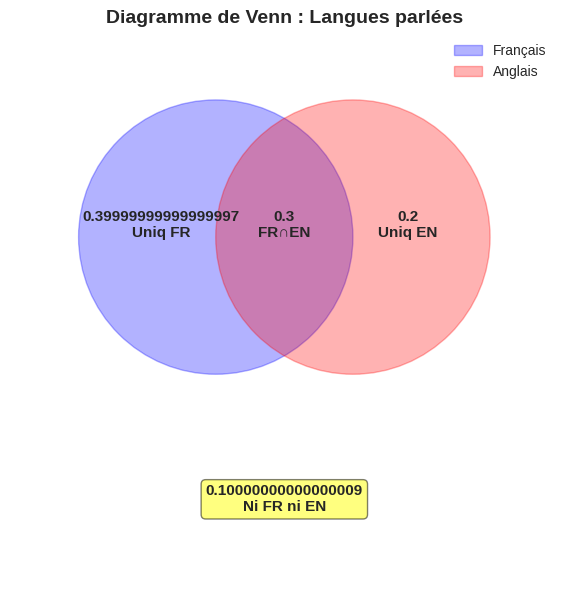
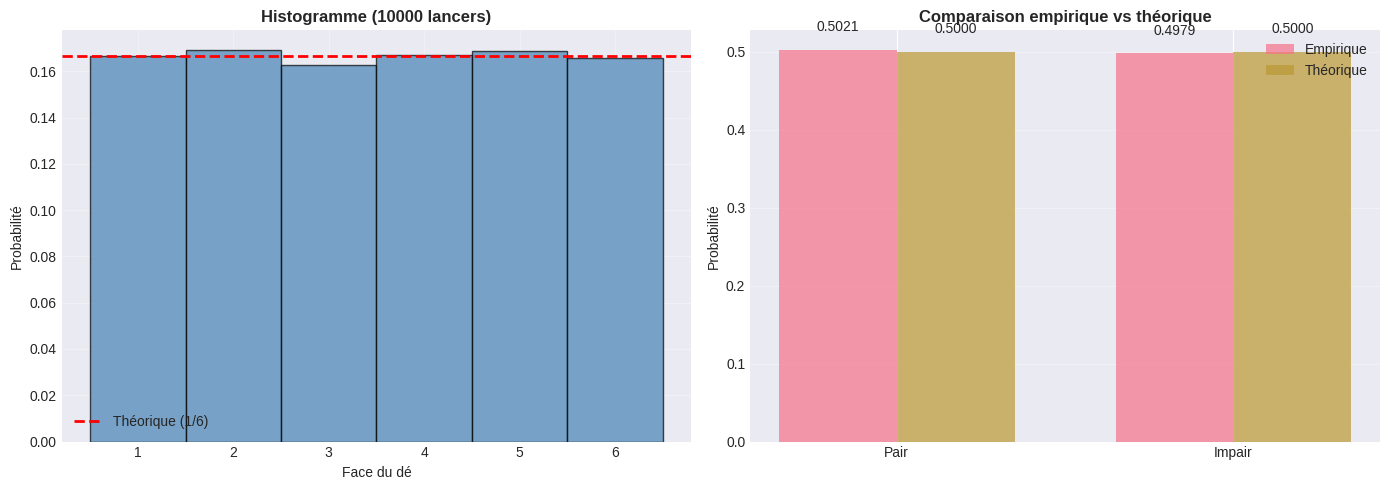
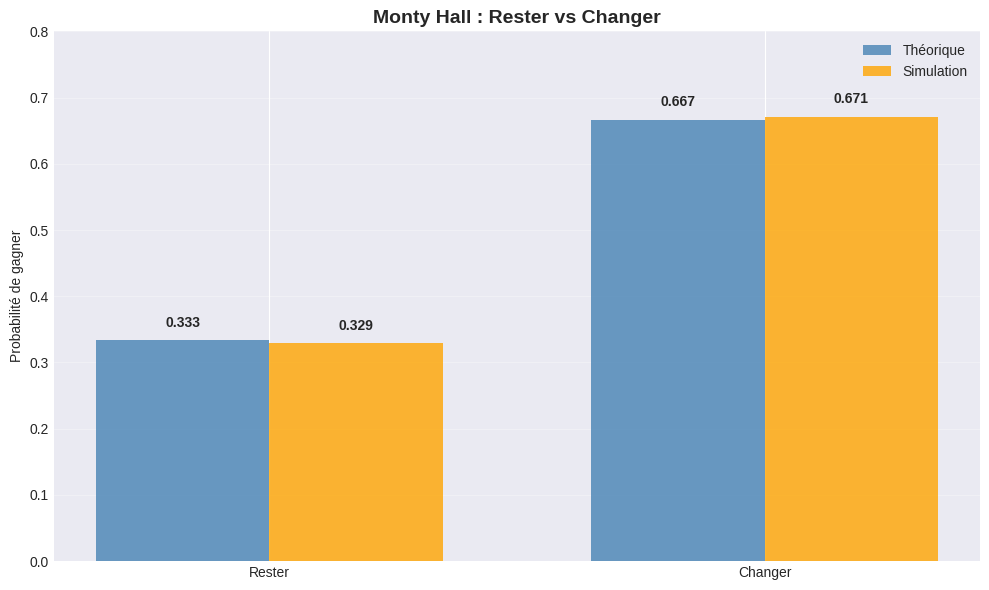
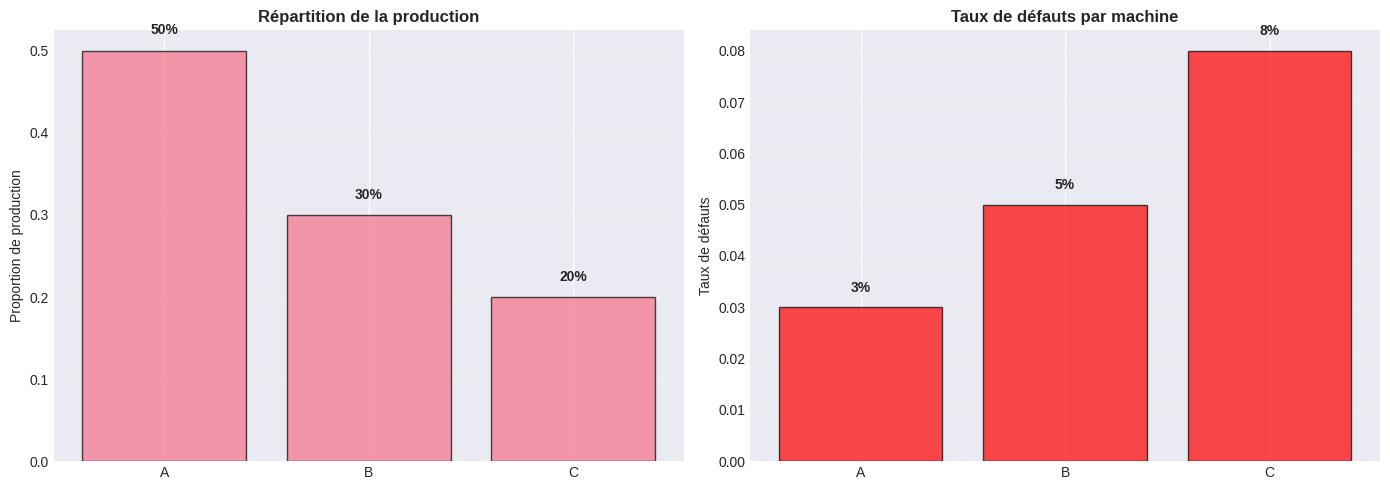
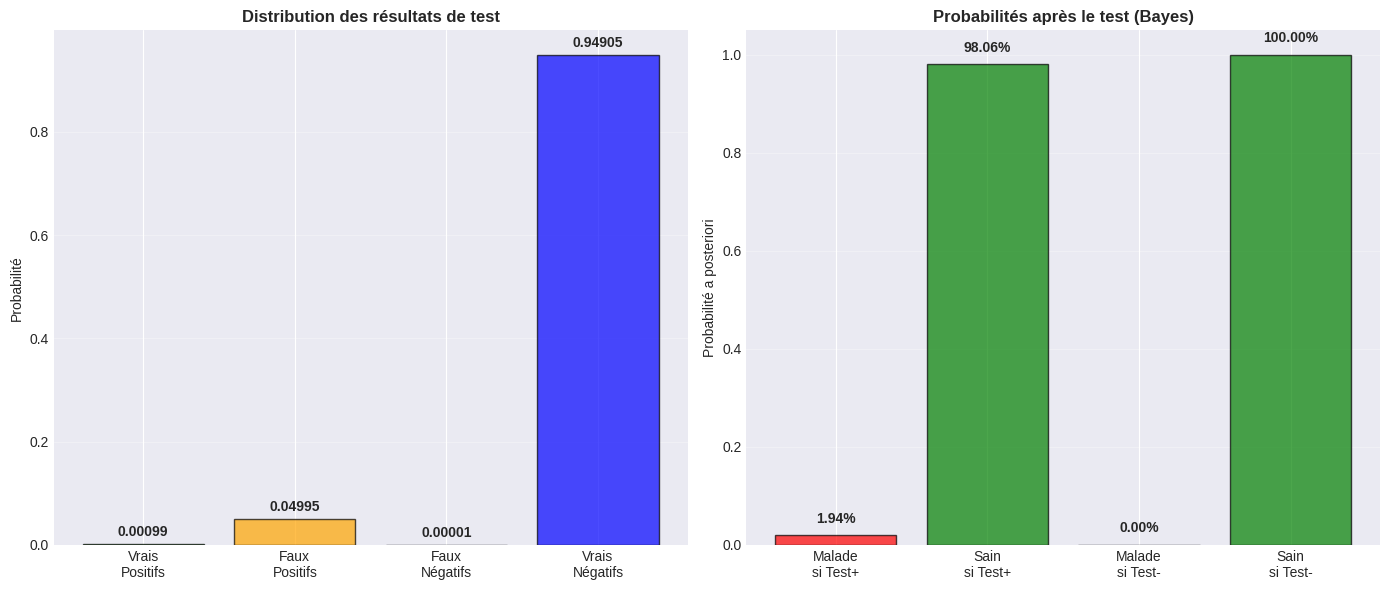
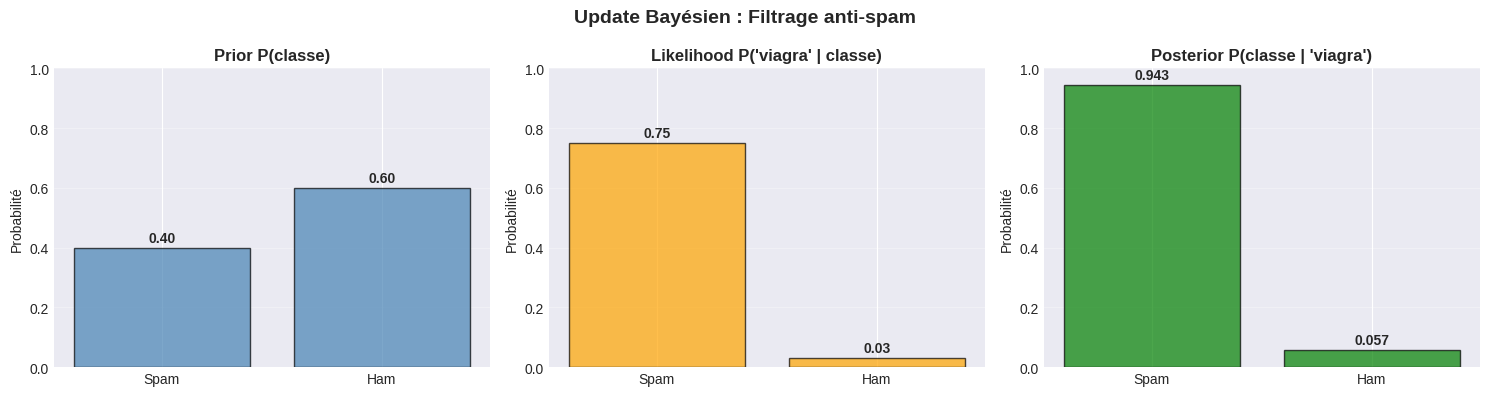

Write the Python code that produced these figures, in order.
# Imports
import numpy as np
import matplotlib.pyplot as plt
import seaborn as sns
from scipy import stats
from scipy.special import comb
import pandas as pd
from typing import List, Tuple

plt.style.use('seaborn-v0_8-darkgrid')
sns.set_palette("husl")
plt.rcParams['figure.figsize'] = (12, 6)
np.random.seed(42)

# a) Espace échantillonnal
omega = {1, 2, 3, 4, 5, 6}
print("a) Ω =", omega)

# b) P(nombre pair)
pair = {2, 4, 6}
P_pair = len(pair) / len(omega)
print(f"\nb) P(pair) = {len(pair)}/{len(omega)} = {P_pair}")

# c) P(nombre ≥ 4)
sup_4 = {4, 5, 6}
P_sup_4 = len(sup_4) / len(omega)
print(f"\nc) P(≥4) = {len(sup_4)}/{len(omega)} = {P_sup_4:.4f}")

# d) P(pair ∩ ≥4)
inter = pair & sup_4
P_inter = len(inter) / len(omega)
print(f"\nd) P(pair ∩ ≥4) = P({inter}) = {P_inter:.4f}")

# e) P(pair ∪ ≥4)
union = pair | sup_4
P_union = len(union) / len(omega)
print(f"\ne) P(pair ∪ ≥4) = P({union}) = {P_union:.4f}")

# Vérification formule
print(f"\n✅ Vérification : P(A∪B) = P(A) + P(B) - P(A∩B)")
print(f"   {P_union:.4f} = {P_pair:.4f} + {P_sup_4:.4f} - {P_inter:.4f}")
print(f"   {P_union:.4f} = {P_pair + P_sup_4 - P_inter:.4f} ✓")

P_pile = 0.6
P_face = 0.4

# a) Espace échantillonnal pour 2 lancers
omega = ['PP', 'PF', 'FP', 'FF']
print("a) Ω =", omega)

# b) P(2 piles) = P(PP)
P_PP = P_pile * P_pile
print(f"\nb) P(PP) = {P_pile} × {P_pile} = {P_PP}")

# c) P(au moins 1 pile) = 1 - P(FF)
P_FF = P_face * P_face
P_au_moins_1_pile = 1 - P_FF
print(f"\nc) P(au moins 1 pile) = 1 - P(FF) = 1 - {P_FF} = {P_au_moins_1_pile}")

# d) P(exactement 1 pile) = P(PF) + P(FP)
P_PF = P_pile * P_face
P_FP = P_face * P_pile
P_exactement_1 = P_PF + P_FP
print(f"\nd) P(exactement 1 pile) = P(PF) + P(FP) = {P_PF} + {P_FP} = {P_exactement_1}")

# Vérification : toutes les probas somment à 1
total = P_PP + P_PF + P_FP + P_FF
print(f"\n✅ Vérification : {P_PP} + {P_PF} + {P_FP} + {P_FF} = {total}")

# Jeu de 52 cartes : 4 couleurs × 13 valeurs
total_cartes = 52

# a) P(As)
nb_as = 4
P_as = nb_as / total_cartes
print(f"a) P(As) = {nb_as}/{total_cartes} = {P_as:.4f}")

# b) P(Cœur)
nb_coeur = 13
P_coeur = nb_coeur / total_cartes
print(f"\nb) P(Cœur) = {nb_coeur}/{total_cartes} = {P_coeur:.4f}")

# d) P(As ∩ Cœur) = P(As de Cœur)
P_as_coeur = 1 / total_cartes
print(f"\nd) P(As ∩ Cœur) = 1/{total_cartes} = {P_as_coeur:.4f}")

# c) P(As ∪ Cœur)
P_union = P_as + P_coeur - P_as_coeur
print(f"\nc) P(As ∪ Cœur) = P(As) + P(Cœur) - P(As ∩ Cœur)")
print(f"   = {P_as:.4f} + {P_coeur:.4f} - {P_as_coeur:.4f} = {P_union:.4f}")

# e) Vérification
# As ∪ Cœur = {4 As} ∪ {13 Cœurs} - {As de Cœur compté 2 fois}
nb_union = nb_as + nb_coeur - 1  # -1 car As de Cœur compté 2 fois
P_union_direct = nb_union / total_cartes
print(f"\ne) Vérification directe : {nb_union}/{total_cartes} = {P_union_direct:.4f} ✓")

P_fr = 0.7
P_en = 0.5
P_fr_et_en = 0.3

# a) P(français OU anglais)
P_fr_ou_en = P_fr + P_en - P_fr_et_en
print(f"a) P(FR ∪ EN) = {P_fr} + {P_en} - {P_fr_et_en} = {P_fr_ou_en}")

# b) P(ni français ni anglais) = complémentaire de (a)
P_ni_fr_ni_en = 1 - P_fr_ou_en
print(f"\nb) P(ni FR ni EN) = 1 - {P_fr_ou_en} = {P_ni_fr_ni_en}")

# c) P(uniquement français) = P(FR) - P(FR ∩ EN)
P_uniquement_fr = P_fr - P_fr_et_en
print(f"\nc) P(uniquement FR) = {P_fr} - {P_fr_et_en} = {P_uniquement_fr}")

# d) P(uniquement anglais)
P_uniquement_en = P_en - P_fr_et_en
print(f"\nd) P(uniquement EN) = {P_en} - {P_fr_et_en} = {P_uniquement_en}")

# Diagramme de Venn
fig, ax = plt.subplots(figsize=(8, 6))
from matplotlib.patches import Circle

circle_fr = Circle((1, 0), 1, color='blue', alpha=0.3, label='Français')
circle_en = Circle((2, 0), 1, color='red', alpha=0.3, label='Anglais')
ax.add_patch(circle_fr)
ax.add_patch(circle_en)

ax.text(0.6, 0, f'{P_uniquement_fr}\nUniq FR', ha='center', fontsize=11, fontweight='bold')
ax.text(1.5, 0, f'{P_fr_et_en}\nFR∩EN', ha='center', fontsize=11, fontweight='bold')
ax.text(2.4, 0, f'{P_uniquement_en}\nUniq EN', ha='center', fontsize=11, fontweight='bold')
ax.text(1.5, -2, f'{P_ni_fr_ni_en}\nNi FR ni EN', ha='center', fontsize=11, fontweight='bold',
        bbox=dict(boxstyle='round', facecolor='yellow', alpha=0.5))

ax.set_xlim(-0.5, 3.5)
ax.set_ylim(-2.5, 1.5)
ax.set_aspect('equal')
ax.legend(loc='upper right')
ax.set_title('Diagramme de Venn : Langues parlées', fontweight='bold', fontsize=14)
ax.axis('off')
plt.tight_layout()
plt.show()

# Vérification
total = P_uniquement_fr + P_fr_et_en + P_uniquement_en + P_ni_fr_ni_en
print(f"\n✅ Vérification : {P_uniquement_fr} + {P_fr_et_en} + {P_uniquement_en} + {P_ni_fr_ni_en} = {total}")

n_simulations = 10000
lancers = np.random.randint(1, 7, size=n_simulations)

# a) Vérifier P(face i) ≈ 1/6
print("a) Fréquences empiriques :")
for face in range(1, 7):
    freq = np.sum(lancers == face) / n_simulations
    print(f"   P(X={face}) ≈ {freq:.4f} (théorique = {1/6:.4f})")

# b) Histogramme
fig, (ax1, ax2) = plt.subplots(1, 2, figsize=(14, 5))

counts, bins, patches = ax1.hist(lancers, bins=np.arange(0.5, 7.5, 1), 
                                  density=True, alpha=0.7, edgecolor='black',
                                  color='steelblue')
ax1.axhline(1/6, color='red', linestyle='--', linewidth=2, label='Théorique (1/6)')
ax1.set_xlabel('Face du dé')
ax1.set_ylabel('Probabilité')
ax1.set_title(f'Histogramme ({n_simulations} lancers)', fontweight='bold')
ax1.set_xticks(range(1, 7))
ax1.legend()
ax1.grid(alpha=0.3)

# c) P(pair) empirique
pair_count = np.sum((lancers % 2) == 0)
P_pair_empirique = pair_count / n_simulations
P_pair_theorique = 0.5

categories = ['Pair', 'Impair']
empirique = [P_pair_empirique, 1 - P_pair_empirique]
theorique = [P_pair_theorique, P_pair_theorique]

x = np.arange(len(categories))
width = 0.35

ax2.bar(x - width/2, empirique, width, label='Empirique', alpha=0.7)
ax2.bar(x + width/2, theorique, width, label='Théorique', alpha=0.7)
ax2.set_ylabel('Probabilité')
ax2.set_title('Comparaison empirique vs théorique', fontweight='bold')
ax2.set_xticks(x)
ax2.set_xticklabels(categories)
ax2.legend()
ax2.grid(axis='y', alpha=0.3)

for i, (e, t) in enumerate(zip(empirique, theorique)):
    ax2.text(i - width/2, e + 0.02, f'{e:.4f}', ha='center', va='bottom')
    ax2.text(i + width/2, t + 0.02, f'{t:.4f}', ha='center', va='bottom')

plt.tight_layout()
plt.show()

print(f"\nc) P(pair) empirique = {P_pair_empirique:.4f}")
print(f"   P(pair) théorique = {P_pair_theorique:.4f}")
print(f"   Erreur = {abs(P_pair_empirique - P_pair_theorique):.4f}")

# Urne : 5 rouges, 3 bleues (total = 8)
total = 8
rouges = 5
bleues = 3

# a) P(1ère rouge)
P_1ere_rouge = rouges / total
print(f"a) P(1ère rouge) = {rouges}/{total} = {P_1ere_rouge:.4f}")

# b) P(2ème rouge | 1ère rouge)
# Après avoir tiré 1 rouge : reste 4 rouges, 3 bleues (total = 7)
P_2eme_rouge_si_1ere_rouge = (rouges - 1) / (total - 1)
print(f"\nb) P(2ème rouge | 1ère rouge) = {rouges-1}/{total-1} = {P_2eme_rouge_si_1ere_rouge:.4f}")

# c) P(2ème rouge | 1ère bleue)
# Après avoir tiré 1 bleue : reste 5 rouges, 2 bleues (total = 7)
P_2eme_rouge_si_1ere_bleue = rouges / (total - 1)
print(f"\nc) P(2ème rouge | 1ère bleue) = {rouges}/{total-1} = {P_2eme_rouge_si_1ere_bleue:.4f}")

# d) P(1ère rouge ∩ 2ème rouge)
P_inter = P_1ere_rouge * P_2eme_rouge_si_1ere_rouge
print(f"\nd) P(1ère rouge ∩ 2ème rouge) = P(1ère rouge) × P(2ème rouge | 1ère rouge)")
print(f"   = {P_1ere_rouge:.4f} × {P_2eme_rouge_si_1ere_rouge:.4f} = {P_inter:.4f}")

# e) P(2ème rouge) par probabilités totales
P_1ere_bleue = bleues / total
P_2eme_rouge = (P_1ere_rouge * P_2eme_rouge_si_1ere_rouge + 
                P_1ere_bleue * P_2eme_rouge_si_1ere_bleue)

print(f"\ne) P(2ème rouge) = P(1ère rouge) × P(2ème rouge | 1ère rouge)")
print(f"                 + P(1ère bleue) × P(2ème rouge | 1ère bleue)")
print(f"   = {P_1ere_rouge:.4f} × {P_2eme_rouge_si_1ere_rouge:.4f} + {P_1ere_bleue:.4f} × {P_2eme_rouge_si_1ere_bleue:.4f}")
print(f"   = {P_2eme_rouge:.4f}")

# Intuition : P(2ème rouge) = proportion de rouges = 5/8 (symétrie)
print(f"\n💡 Note : P(2ème rouge) = {rouges}/{total} = {rouges/total:.4f} (symétrie du tirage)")

# a) "1er dé = 6" et "2ème dé = 6" sont-ils indépendants ?
print("a) Indépendance de '1er dé = 6' et '2ème dé = 6' :")
P_de1_6 = 1/6
P_de2_6 = 1/6
P_de1_6_et_de2_6 = 1/36  # Il y a un seul cas (6,6) sur 36 possibles

print(f"   P(1er=6) = {P_de1_6:.4f}")
print(f"   P(2ème=6) = {P_de2_6:.4f}")
print(f"   P(1er=6 ∩ 2ème=6) = {P_de1_6_et_de2_6:.4f}")
print(f"   P(1er=6) × P(2ème=6) = {P_de1_6 * P_de2_6:.4f}")
print(f"   ✅ Indépendants car {P_de1_6_et_de2_6:.4f} = {P_de1_6 * P_de2_6:.4f}")

# b) "1er dé = 6" et "somme = 7" sont-ils indépendants ?
print("\nb) Indépendance de '1er dé = 6' et 'somme = 7' :")

# P(somme = 7)
# Cas favorables : (1,6), (2,5), (3,4), (4,3), (5,2), (6,1) = 6 cas
P_somme_7 = 6/36

# P(1er dé = 6 ∩ somme = 7)
# Si 1er dé = 6, pour avoir somme = 7, il faut 2ème = 1 : 1 cas
P_de1_6_et_somme_7 = 1/36

print(f"   P(1er=6) = {P_de1_6:.4f}")
print(f"   P(somme=7) = {P_somme_7:.4f}")
print(f"   P(1er=6 ∩ somme=7) = {P_de1_6_et_somme_7:.4f}")
print(f"   P(1er=6) × P(somme=7) = {P_de1_6 * P_somme_7:.4f}")
print(f"   ❌ PAS indépendants car {P_de1_6_et_somme_7:.4f} ≠ {P_de1_6 * P_somme_7:.4f}")

# c) Vérification par simulation
print("\nc) Vérification par simulation :")
n_sim = 100000
de1 = np.random.randint(1, 7, size=n_sim)
de2 = np.random.randint(1, 7, size=n_sim)
somme = de1 + de2

# Empirique
P_de1_6_emp = np.mean(de1 == 6)
P_somme_7_emp = np.mean(somme == 7)
P_inter_emp = np.mean((de1 == 6) & (somme == 7))

print(f"   P(1er=6) empirique = {P_de1_6_emp:.4f}")
print(f"   P(somme=7) empirique = {P_somme_7_emp:.4f}")
print(f"   P(1er=6 ∩ somme=7) empirique = {P_inter_emp:.4f}")
print(f"   P(1er=6) × P(somme=7) empirique = {P_de1_6_emp * P_somme_7_emp:.4f}")
print(f"   Ratio = {P_inter_emp / (P_de1_6_emp * P_somme_7_emp):.4f} (devrait être 1 si indépendants)")

# Ω = {GG, GF, FG, FF}, équiprobables
omega = ['GG', 'GF', 'FG', 'FF']
n_omega = len(omega)

# a) P(2 filles)
P_2_filles = 1 / n_omega
print(f"a) P(2 filles) = P({{FF}}) = 1/{n_omega} = {P_2_filles}")

# b) Sachant au moins 1 fille, P(2 filles)
au_moins_1_fille = ['GF', 'FG', 'FF']
P_au_moins_1_fille = len(au_moins_1_fille) / n_omega
P_2_filles_et_au_moins_1 = P_2_filles  # {FF} ⊂ {au moins 1 fille}
P_2_filles_sachant_au_moins_1 = P_2_filles_et_au_moins_1 / P_au_moins_1_fille

print(f"\nb) P(2 filles | au moins 1 fille) = P(FF ∩ au_moins_1F) / P(au_moins_1F)")
print(f"   = {P_2_filles_et_au_moins_1:.4f} / {P_au_moins_1_fille:.4f} = {P_2_filles_sachant_au_moins_1:.4f}")
print(f"   💡 Calcul direct : 1 cas FF sur 3 cas {au_moins_1_fille} = 1/3")

# c) Sachant aîné est une fille, P(2 filles)
ainee_fille = ['FG', 'FF']
P_ainee_fille = len(ainee_fille) / n_omega
P_2_filles_et_ainee_fille = P_2_filles  # {FF} ⊂ {aînée F}
P_2_filles_sachant_ainee_fille = P_2_filles_et_ainee_fille / P_ainee_fille

print(f"\nc) P(2 filles | aînée fille) = P(FF ∩ aînée_F) / P(aînée_F)")
print(f"   = {P_2_filles_et_ainee_fille:.4f} / {P_ainee_fille:.4f} = {P_2_filles_sachant_ainee_fille:.4f}")
print(f"   💡 Calcul direct : 1 cas FF sur 2 cas {ainee_fille} = 1/2")

# d) Explication
print("\nd) Pourquoi (b) ≠ (c) ?")
print("   (b) : 'au moins 1 fille' = {GF, FG, FF} → 3 cas équiprobables → P(FF) = 1/3")
print("   (c) : 'aînée fille' = {FG, FF} → 2 cas équiprobables → P(FF) = 1/2")
print("   ✅ L'information 'aînée' est plus précise, elle élimine le cas GF")
print("      Tandis que 'au moins 1' ne précise pas laquelle, donc garde GF et FG")

# Analyse théorique
print("🚗 MONTY HALL PROBLEM\n")
print("="*50)

# a) P(gagner | rester)
P_gagner_rester = 1/3
print("a) Stratégie : RESTER sur son choix initial")
print(f"   P(gagner | rester) = {P_gagner_rester:.4f}")
print("   💡 Votre choix initial a 1/3 de chances d'être bon")

# b) P(gagner | changer)
P_gagner_changer = 2/3
print(f"\nb) Stratégie : CHANGER de porte")
print(f"   P(gagner | changer) = {P_gagner_changer:.4f}")
print("   💡 Si initialement vous aviez choisi une chèvre (prob 2/3),")
print("      l'animateur révèle l'autre chèvre, donc changer → voiture !")

# c) Simulation
print("\nc) Simulation de 10 000 parties :")
n_parties = 10000
victoires_rester = 0
victoires_changer = 0

for _ in range(n_parties):
    # Positionnement aléatoire de la voiture
    voiture = np.random.randint(0, 3)
    
    # Choix initial du joueur
    choix_initial = np.random.randint(0, 3)
    
    # L'animateur ouvre une porte avec chèvre (ni la voiture, ni le choix)
    portes = {0, 1, 2}
    portes_ouvrables = portes - {voiture, choix_initial}
    if len(portes_ouvrables) == 0:
        # Cas où choix_initial == voiture : animateur peut ouvrir n'importe quelle autre
        portes_ouvrables = portes - {choix_initial}
    porte_ouverte = np.random.choice(list(portes_ouvrables))
    
    # Stratégie RESTER
    if choix_initial == voiture:
        victoires_rester += 1
    
    # Stratégie CHANGER
    portes_restantes = portes - {choix_initial, porte_ouverte}
    choix_final = list(portes_restantes)[0]
    if choix_final == voiture:
        victoires_changer += 1

P_victoire_rester_sim = victoires_rester / n_parties
P_victoire_changer_sim = victoires_changer / n_parties

print(f"   Stratégie RESTER  : {victoires_rester}/{n_parties} = {P_victoire_rester_sim:.4f} (théo: {P_gagner_rester:.4f})")
print(f"   Stratégie CHANGER : {victoires_changer}/{n_parties} = {P_victoire_changer_sim:.4f} (théo: {P_gagner_changer:.4f})")

# d) Conclusion
print("\nd) 🎯 CONCLUSION : Il faut TOUJOURS CHANGER de porte !")
print("   Vous doublez vos chances de gagner : 1/3 → 2/3")

# Visualisation
fig, ax = plt.subplots(figsize=(10, 6))
strategies = ['Rester', 'Changer']
theorique = [P_gagner_rester, P_gagner_changer]
empirique = [P_victoire_rester_sim, P_victoire_changer_sim]

x = np.arange(len(strategies))
width = 0.35

ax.bar(x - width/2, theorique, width, label='Théorique', alpha=0.8, color='steelblue')
ax.bar(x + width/2, empirique, width, label='Simulation', alpha=0.8, color='orange')

ax.set_ylabel('Probabilité de gagner')
ax.set_title('Monty Hall : Rester vs Changer', fontweight='bold', fontsize=14)
ax.set_xticks(x)
ax.set_xticklabels(strategies)
ax.legend()
ax.grid(axis='y', alpha=0.3)
ax.set_ylim(0, 0.8)

for i, (t, e) in enumerate(zip(theorique, empirique)):
    ax.text(i - width/2, t + 0.02, f'{t:.3f}', ha='center', fontweight='bold')
    ax.text(i + width/2, e + 0.02, f'{e:.3f}', ha='center', fontweight='bold')

plt.tight_layout()
plt.show()

# Données
machines = ['A', 'B', 'C']
P_machine = {'A': 0.50, 'B': 0.30, 'C': 0.20}
P_defaut_sachant_machine = {'A': 0.03, 'B': 0.05, 'C': 0.08}

# a) et b) P(défaut) par probabilités totales
print("Formule des probabilités totales :")
print("P(D) = Σ P(D|Mi) × P(Mi)\n")

P_defaut = 0
for m in machines:
    contribution = P_defaut_sachant_machine[m] * P_machine[m]
    P_defaut += contribution
    print(f"Machine {m}: P(D|{m}) × P({m}) = {P_defaut_sachant_machine[m]:.2f} × {P_machine[m]:.2f} = {contribution:.4f}")

print(f"\n✅ P(défaut) = {P_defaut:.4f}")

# Visualisation
fig, (ax1, ax2) = plt.subplots(1, 2, figsize=(14, 5))

# Diagramme en barres : Production par machine
ax1.bar(machines, [P_machine[m] for m in machines], alpha=0.7, edgecolor='black')
ax1.set_ylabel('Proportion de production')
ax1.set_title('Répartition de la production', fontweight='bold')
ax1.grid(axis='y', alpha=0.3)
for i, m in enumerate(machines):
    ax1.text(i, P_machine[m] + 0.02, f'{P_machine[m]:.0%}', ha='center', fontweight='bold')

# Diagramme en barres : Taux de défauts
ax2.bar(machines, [P_defaut_sachant_machine[m] for m in machines], 
        alpha=0.7, color='red', edgecolor='black')
ax2.set_ylabel('Taux de défauts')
ax2.set_title('Taux de défauts par machine', fontweight='bold')
ax2.grid(axis='y', alpha=0.3)
for i, m in enumerate(machines):
    ax2.text(i, P_defaut_sachant_machine[m] + 0.003, 
            f'{P_defaut_sachant_machine[m]:.0%}', ha='center', fontweight='bold')

plt.tight_layout()
plt.show()

# Données
P_malade = 0.001  # Prévalence 0.1%
P_test_pos_si_malade = 0.99  # Sensibilité
P_test_neg_si_sain = 0.95  # Spécificité
P_test_pos_si_sain = 1 - P_test_neg_si_sain  # Faux positifs

print("🏥 TEST MÉDICAL\n" + "="*50)
print(f"Prévalence : {P_malade*100:.1f}%")
print(f"Sensibilité : {P_test_pos_si_malade*100:.0f}% (vrais positifs)")
print(f"Spécificité : {P_test_neg_si_sain*100:.0f}% (vrais négatifs)")
print(f"Faux positifs : {P_test_pos_si_sain*100:.0f}%\n")

# a) P(Test+) par probabilités totales
P_test_pos = (P_test_pos_si_malade * P_malade + 
              P_test_pos_si_sain * (1 - P_malade))

print(f"a) P(Test+) = P(T+|M)×P(M) + P(T+|S)×P(S)")
print(f"   = {P_test_pos_si_malade}×{P_malade} + {P_test_pos_si_sain}×{1-P_malade:.3f}")
print(f"   = {P_test_pos:.6f}\n")

# b) P(Malade | Test+) par Bayes
P_malade_si_test_pos = (P_test_pos_si_malade * P_malade) / P_test_pos

print(f"b) P(Malade | Test+) = P(T+|M) × P(M) / P(T+)")
print(f"   = {P_test_pos_si_malade} × {P_malade} / {P_test_pos:.6f}")
print(f"   = {P_malade_si_test_pos:.6f}")
print(f"   = {P_malade_si_test_pos*100:.2f}% 😱\n")

# c) P(Sain | Test-) par Bayes
P_test_neg = 1 - P_test_pos
P_test_neg_si_malade = 1 - P_test_pos_si_malade
P_sain_si_test_neg = (P_test_neg_si_sain * (1 - P_malade)) / P_test_neg

print(f"c) P(Sain | Test-) = P(T-|S) × P(S) / P(T-)")
print(f"   = {P_test_neg_si_sain} × {1-P_malade:.3f} / {P_test_neg:.6f}")
print(f"   = {P_sain_si_test_neg:.6f}")
print(f"   = {P_sain_si_test_neg*100:.4f}% ✅\n")

# d) Interprétation
print("d) 🎯 INTERPRÉTATION CRUCIALE :")
print(f"   • Si test POSITIF : seulement {P_malade_si_test_pos*100:.2f}% de chances d'être malade !")
print(f"   • Si test NÉGATIF : {P_sain_si_test_neg*100:.4f}% de chances d'être sain")
print(f"\n   💡 Pourquoi si faible malgré test à 99% de sensibilité ?")
print(f"      → Maladie très rare (0.1%) + faux positifs (5%)")
print(f"      → Sur 100 000 personnes :")
print(f"         - 100 malades → 99 testés positifs")
print(f"         - 99 900 sains → 4 995 testés positifs (faux positifs !)")
print(f"         - Total positifs = 99 + 4995 = 5094")
print(f"         - P(Malade|Test+) = 99/5094 = {99/5094:.4f} ≈ {P_malade_si_test_pos:.4f}")

# Visualisation
import matplotlib.patches as mpatches

fig, (ax1, ax2) = plt.subplots(1, 2, figsize=(14, 6))

# Arbre de probabilités
categories = ['Vrais\nPositifs', 'Faux\nPositifs', 'Faux\nNégatifs', 'Vrais\nNégatifs']
probas = [
    P_test_pos_si_malade * P_malade,
    P_test_pos_si_sain * (1 - P_malade),
    P_test_neg_si_malade * P_malade,
    P_test_neg_si_sain * (1 - P_malade)
]
colors = ['green', 'orange', 'red', 'blue']

ax1.bar(categories, probas, color=colors, alpha=0.7, edgecolor='black')
ax1.set_ylabel('Probabilité')
ax1.set_title('Distribution des résultats de test', fontweight='bold')
ax1.grid(axis='y', alpha=0.3)

for i, (cat, prob) in enumerate(zip(categories, probas)):
    ax1.text(i, prob + 0.01, f'{prob:.5f}', ha='center', va='bottom', fontweight='bold')

# Diagramme de Bayes
outcomes = ['Malade\nsi Test+', 'Sain\nsi Test+', 'Malade\nsi Test-', 'Sain\nsi Test-']
posteriors = [
    P_malade_si_test_pos,
    1 - P_malade_si_test_pos,
    1 - P_sain_si_test_neg,
    P_sain_si_test_neg
]
colors2 = ['red', 'green', 'red', 'green']

ax2.bar(outcomes, posteriors, color=colors2, alpha=0.7, edgecolor='black')
ax2.set_ylabel('Probabilité a posteriori')
ax2.set_title('Probabilités après le test (Bayes)', fontweight='bold')
ax2.grid(axis='y', alpha=0.3)

for i, (out, post) in enumerate(zip(outcomes, posteriors)):
    ax2.text(i, post + 0.02, f'{post*100:.2f}%', ha='center', va='bottom', fontweight='bold')

plt.tight_layout()
plt.show()

# Données
P_spam = 0.40
P_viagra_si_spam = 0.75
P_viagra_si_ham = 0.03

print("📧 FILTRE ANTI-SPAM\n" + "="*50)

# a) P(contient "viagra") par probabilités totales
P_viagra = P_viagra_si_spam * P_spam + P_viagra_si_ham * (1 - P_spam)

print(f"a) P('viagra') = P('viagra'|spam)×P(spam) + P('viagra'|ham)×P(ham)")
print(f"   = {P_viagra_si_spam}×{P_spam} + {P_viagra_si_ham}×{1-P_spam}")
print(f"   = {P_viagra:.4f}\n")

# b) P(spam | "viagra") par Bayes
P_spam_si_viagra = (P_viagra_si_spam * P_spam) / P_viagra

print(f"b) P(spam | 'viagra') = P('viagra'|spam) × P(spam) / P('viagra')")
print(f"   = {P_viagra_si_spam} × {P_spam} / {P_viagra:.4f}")
print(f"   = {P_spam_si_viagra:.4f}")
print(f"   = {P_spam_si_viagra*100:.1f}% de chances que ce soit un spam !\n")

# c) P(spam | pas "viagra") par Bayes
P_pas_viagra = 1 - P_viagra
P_pas_viagra_si_spam = 1 - P_viagra_si_spam
P_pas_viagra_si_ham = 1 - P_viagra_si_ham

P_spam_si_pas_viagra = (P_pas_viagra_si_spam * P_spam) / P_pas_viagra

print(f"c) P(spam | pas 'viagra') = P(pas'viagra'|spam) × P(spam) / P(pas'viagra')")
print(f"   = {P_pas_viagra_si_spam} × {P_spam} / {P_pas_viagra:.4f}")
print(f"   = {P_spam_si_pas_viagra:.4f}")
print(f"   = {P_spam_si_pas_viagra*100:.1f}% de chances que ce soit un spam\n")

# Visualisation de l'update bayésien
fig, axes = plt.subplots(1, 3, figsize=(15, 4))

categories = ['Spam', 'Ham']

# Prior
prior = [P_spam, 1 - P_spam]
axes[0].bar(categories, prior, color='steelblue', alpha=0.7, edgecolor='black')
axes[0].set_title('Prior P(classe)', fontweight='bold')
axes[0].set_ylabel('Probabilité')
axes[0].set_ylim(0, 1)
axes[0].grid(axis='y', alpha=0.3)
for i, p in enumerate(prior):
    axes[0].text(i, p + 0.02, f'{p:.2f}', ha='center', fontweight='bold')

# Likelihood
likelihood = [P_viagra_si_spam, P_viagra_si_ham]
axes[1].bar(categories, likelihood, color='orange', alpha=0.7, edgecolor='black')
axes[1].set_title('Likelihood P(\'viagra\' | classe)', fontweight='bold')
axes[1].set_ylabel('Probabilité')
axes[1].set_ylim(0, 1)
axes[1].grid(axis='y', alpha=0.3)
for i, l in enumerate(likelihood):
    axes[1].text(i, l + 0.02, f'{l:.2f}', ha='center', fontweight='bold')

# Posterior
posterior = [P_spam_si_viagra, 1 - P_spam_si_viagra]
axes[2].bar(categories, posterior, color='green', alpha=0.7, edgecolor='black')
axes[2].set_title('Posterior P(classe | \'viagra\')', fontweight='bold')
axes[2].set_ylabel('Probabilité')
axes[2].set_ylim(0, 1)
axes[2].grid(axis='y', alpha=0.3)
for i, p in enumerate(posterior):
    axes[2].text(i, p + 0.02, f'{p:.3f}', ha='center', fontweight='bold')

plt.suptitle('Update Bayésien : Filtrage anti-spam', fontsize=14, fontweight='bold')
plt.tight_layout()
plt.show()

print("\n🎯 Conclusion :")
print(f"   Prior : P(spam) = {P_spam*100:.0f}%")
print(f"   Après voir 'viagra' : P(spam|'viagra') = {P_spam_si_viagra*100:.1f}%")
print(f"   → Le mot 'viagra' multiplie les chances par {P_spam_si_viagra/P_spam:.2f} !")